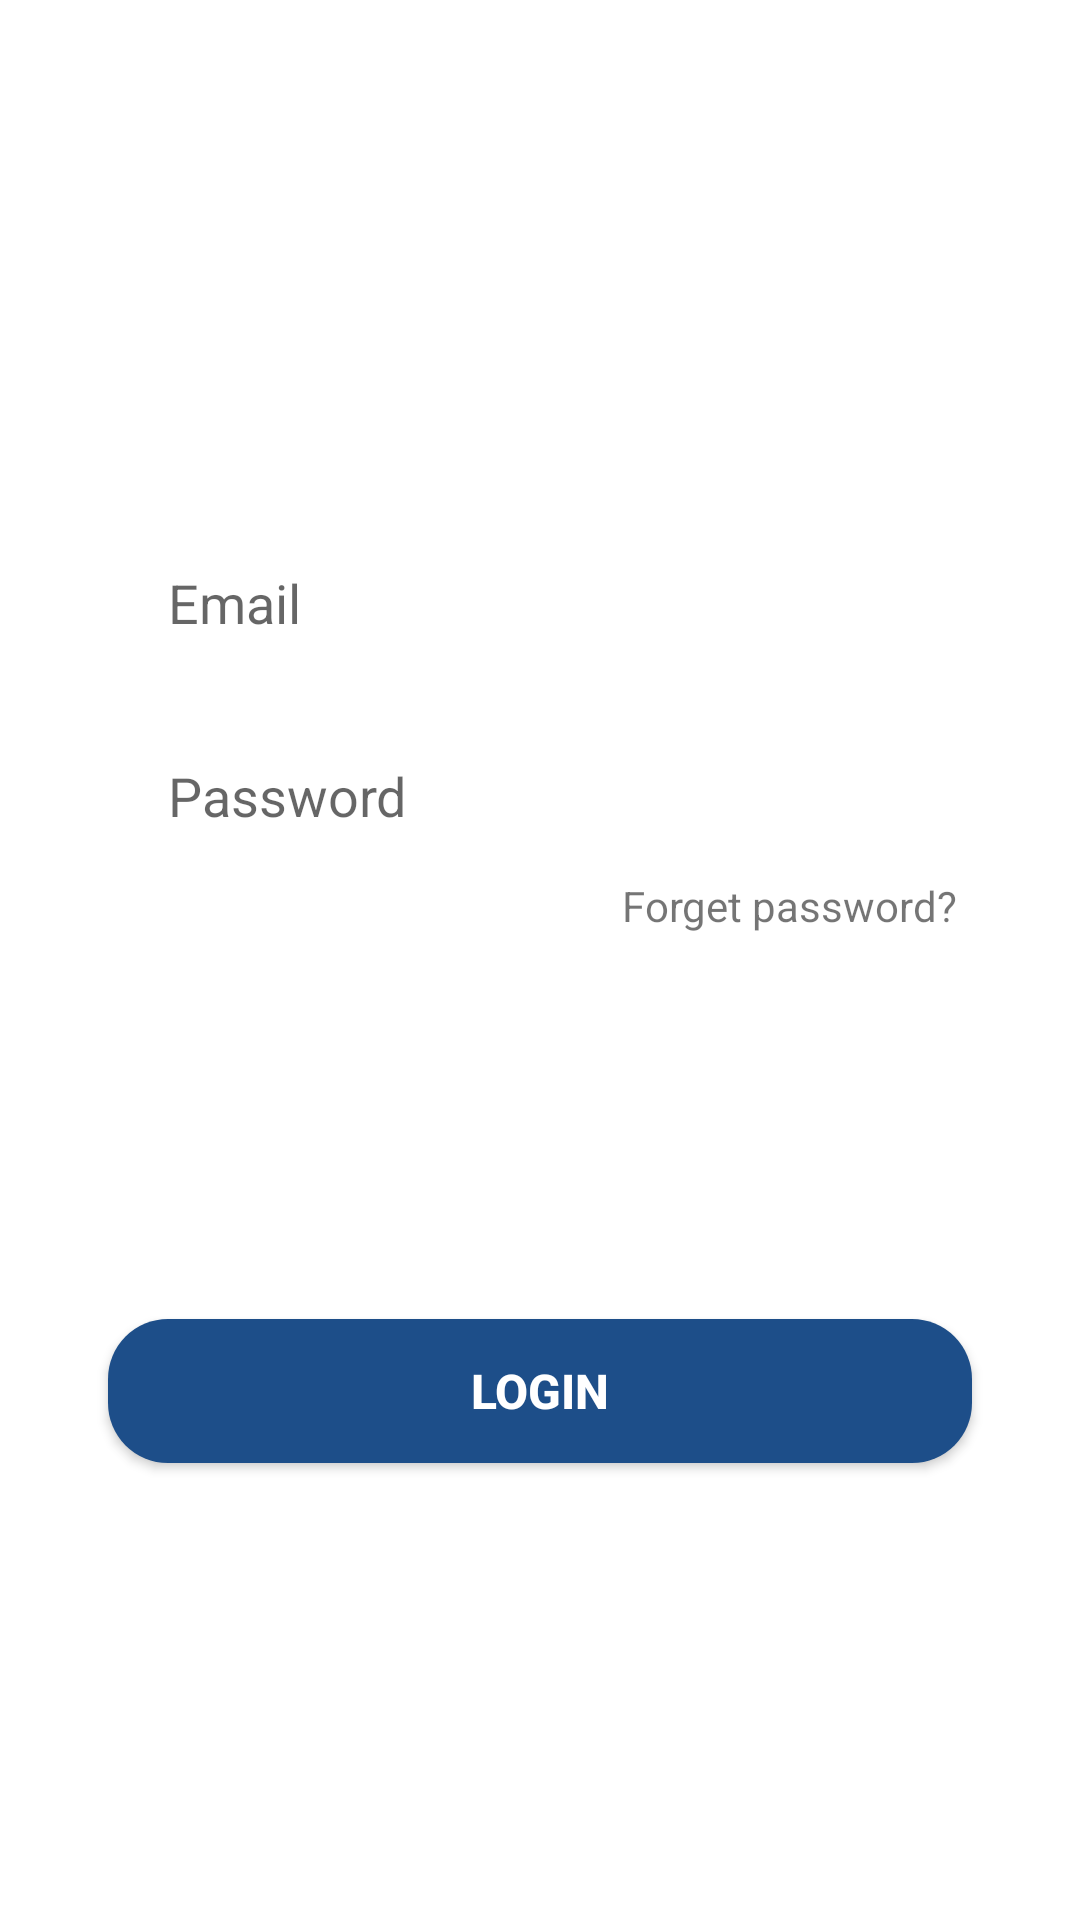

Produce the Android XML layout that renders to this screen, including the resource entries it uses.
<!-- AndroidManifest.xml: application theme Theme.TriaxialTest -->
<!-- res/layout/login_tab_fragment.xml -->
<?xml version="1.0" encoding="utf-8"?>
<androidx.constraintlayout.widget.ConstraintLayout xmlns:android="http://schemas.android.com/apk/res/android"
    xmlns:app="http://schemas.android.com/apk/res-auto"
    android:layout_width="match_parent"
    android:layout_height="match_parent">

    <EditText
        android:id="@+id/et_email"
        android:layout_width="0dp"
        android:layout_height="wrap_content"
        app:layout_constraintWidth_percent=".8"
        app:layout_constraintVertical_bias=".3"
        app:layout_constraintHorizontal_bias=".5"
        android:hint="Email"
        android:background="@drawable/edit_text_bg"
        android:paddingLeft="20dp"
        android:paddingTop="10dp"
        android:paddingBottom="10dp"
        app:layout_constraintBottom_toBottomOf="parent"
        app:layout_constraintEnd_toEndOf="parent"
        app:layout_constraintStart_toStartOf="parent"
        app:layout_constraintTop_toTopOf="parent" />

    <EditText
        android:id="@+id/et_password"
        android:layout_width="0dp"
        android:layout_height="wrap_content"
        android:hint="Password"
        android:background="@drawable/edit_text_bg"
        android:paddingLeft="20dp"
        android:paddingTop="10dp"
        android:paddingBottom="10dp"
        android:layout_marginTop="20dp"
        app:layout_constraintBottom_toBottomOf="parent"
        app:layout_constraintEnd_toEndOf="parent"
        app:layout_constraintVertical_bias="0"
        app:layout_constraintHorizontal_bias=".5"
        app:layout_constraintStart_toStartOf="parent"
        app:layout_constraintTop_toBottomOf="@+id/et_email"
        app:layout_constraintWidth_percent=".8" />

    <Button
        android:id="@+id/button"
        android:layout_width="0dp"
        android:layout_height="wrap_content"
        android:text="Login"
        android:textSize="16sp"
        android:textStyle="bold"
        android:textColor="@color/white"
        android:background="@drawable/button_bg"
        app:layout_constraintBottom_toBottomOf="parent"
        app:layout_constraintEnd_toEndOf="parent"
        app:layout_constraintStart_toStartOf="parent"
        app:layout_constraintTop_toBottomOf="@+id/et_password"
        app:layout_constraintWidth_percent=".8" />

    <TextView
        android:layout_width="wrap_content"
        android:layout_height="wrap_content"
        android:text="Forget password?"
        app:layout_constraintVertical_bias="0"
        app:layout_constraintHorizontal_bias="1"
        android:layout_marginTop="5dp"
        android:layout_marginRight="5dp"
        app:layout_constraintBottom_toBottomOf="parent"
        app:layout_constraintEnd_toEndOf="@+id/et_password"
        app:layout_constraintStart_toStartOf="parent"
        app:layout_constraintTop_toBottomOf="@+id/et_password" />
</androidx.constraintlayout.widget.ConstraintLayout>
<!-- resources referenced by this layout -->
<resources>
  <color name="white">#FFFFFFFF</color>
  <!-- drawable button_bg (drawable) -->
  <?xml version="1.0" encoding="utf-8"?>
  <shape xmlns:android="http://schemas.android.com/apk/res/android">
  
      <corners
          android:radius="20dp"/>
  
      <solid
          android:color="@color/yale_blue"/>
  
  </shape>
  <style name="Theme.TriaxialTest" parent="Theme.MaterialComponents.DayNight.DarkActionBar">
          
          <item name="colorPrimary">@color/purple_500</item>
          <item name="colorPrimaryVariant">@color/purple_700</item>
          <item name="colorOnPrimary">@color/white</item>
          
          <item name="colorSecondary">@color/teal_200</item>
          <item name="colorSecondaryVariant">@color/teal_700</item>
          <item name="colorOnSecondary">@color/black</item>
          
          <item name="android:statusBarColor" tools:targetApi="l">?attr/colorPrimaryVariant</item>
          
      </style>
  <color name="yale_blue">#1d4e89</color>
  <color name="purple_500">#FF6200EE</color>
  <color name="purple_700">#FF3700B3</color>
  <color name="teal_200">#FF03DAC5</color>
  <color name="teal_700">#FF018786</color>
  <color name="black">#FF000000</color>
</resources>
